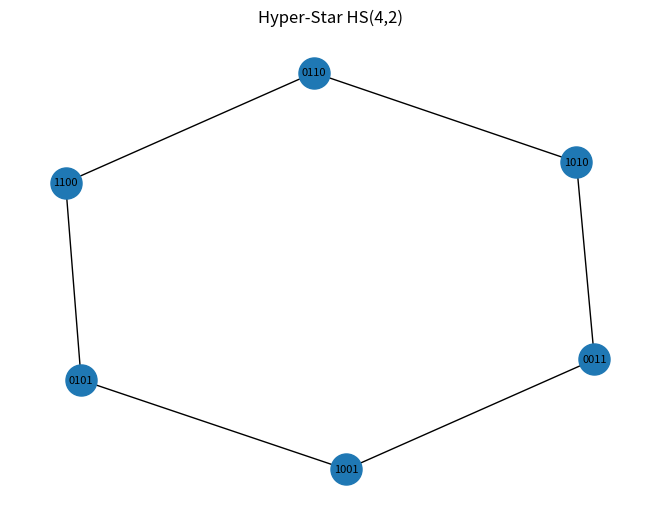

The matplotlib source for this figure:
import itertools
import networkx as nx
import matplotlib.pyplot as plt


# =====================================================
# Geração da Hyper-Star HS(n,k)
# =====================================================

def generate_hyperstar(n, k):

    G = nx.Graph()

    vertices = []
    for bits in itertools.product([0, 1], repeat=n):
        if sum(bits) == k:
            vertices.append(bits)

    for v in vertices:
        G.add_node(v)

    for v in vertices:
        for i in range(1, n):
            if v[0] != v[i]:
                new_v = list(v)
                new_v[0], new_v[i] = new_v[i], new_v[0]
                new_v = tuple(new_v)
                if new_v in G:
                    G.add_edge(v, new_v)

    return G


# =====================================================
# Verificação H_diag(u,v)
# =====================================================

def has_Hdiag(G, u, v):
    """
    Verifica se existe aresta válida tipo Hyper-Star
    entre u e v (troca da posição 0 com outra).
    """

    if u == v:
        return True

    if len(u) != len(v):
        return False

    n = len(u)

    # verificar se são obtidos por troca da posição 0
    for i in range(1, n):
        candidate = list(u)
        candidate[0], candidate[i] = candidate[i], candidate[0]
        if tuple(candidate) == v:
            return True

    return False


# =====================================================
# Algorithm 2 – IsHyperStar(G)
# =====================================================

def is_hyperstar(G):

    found = False

    for v in G.nodes:

        flag = True

        for u in G.nodes:
            if u == v:
                continue

            if not has_Hdiag(G, u, v):
                flag = False
                break

        if flag:
            found = True
            break

    return found


# =====================================================
# Plot
# =====================================================

def plot_graph(G, title="Graph"):

    pos = nx.spring_layout(G)

    plt.figure()
    nx.draw(G, pos, with_labels=False, node_size=500)

    labels = {v: ''.join(map(str, v)) for v in G.nodes}
    nx.draw_networkx_labels(G, pos, labels, font_size=8)

    plt.title(title)
    plt.show()


# =====================================================
# TESTE
# =====================================================

if __name__ == "__main__":

    n = 4
    k = 2

    H = generate_hyperstar(n, k)

    plot_graph(H, "Hyper-Star HS(4,2)")

    result = is_hyperstar(H)

    print("O grafo é Hyper-Star?", result)
